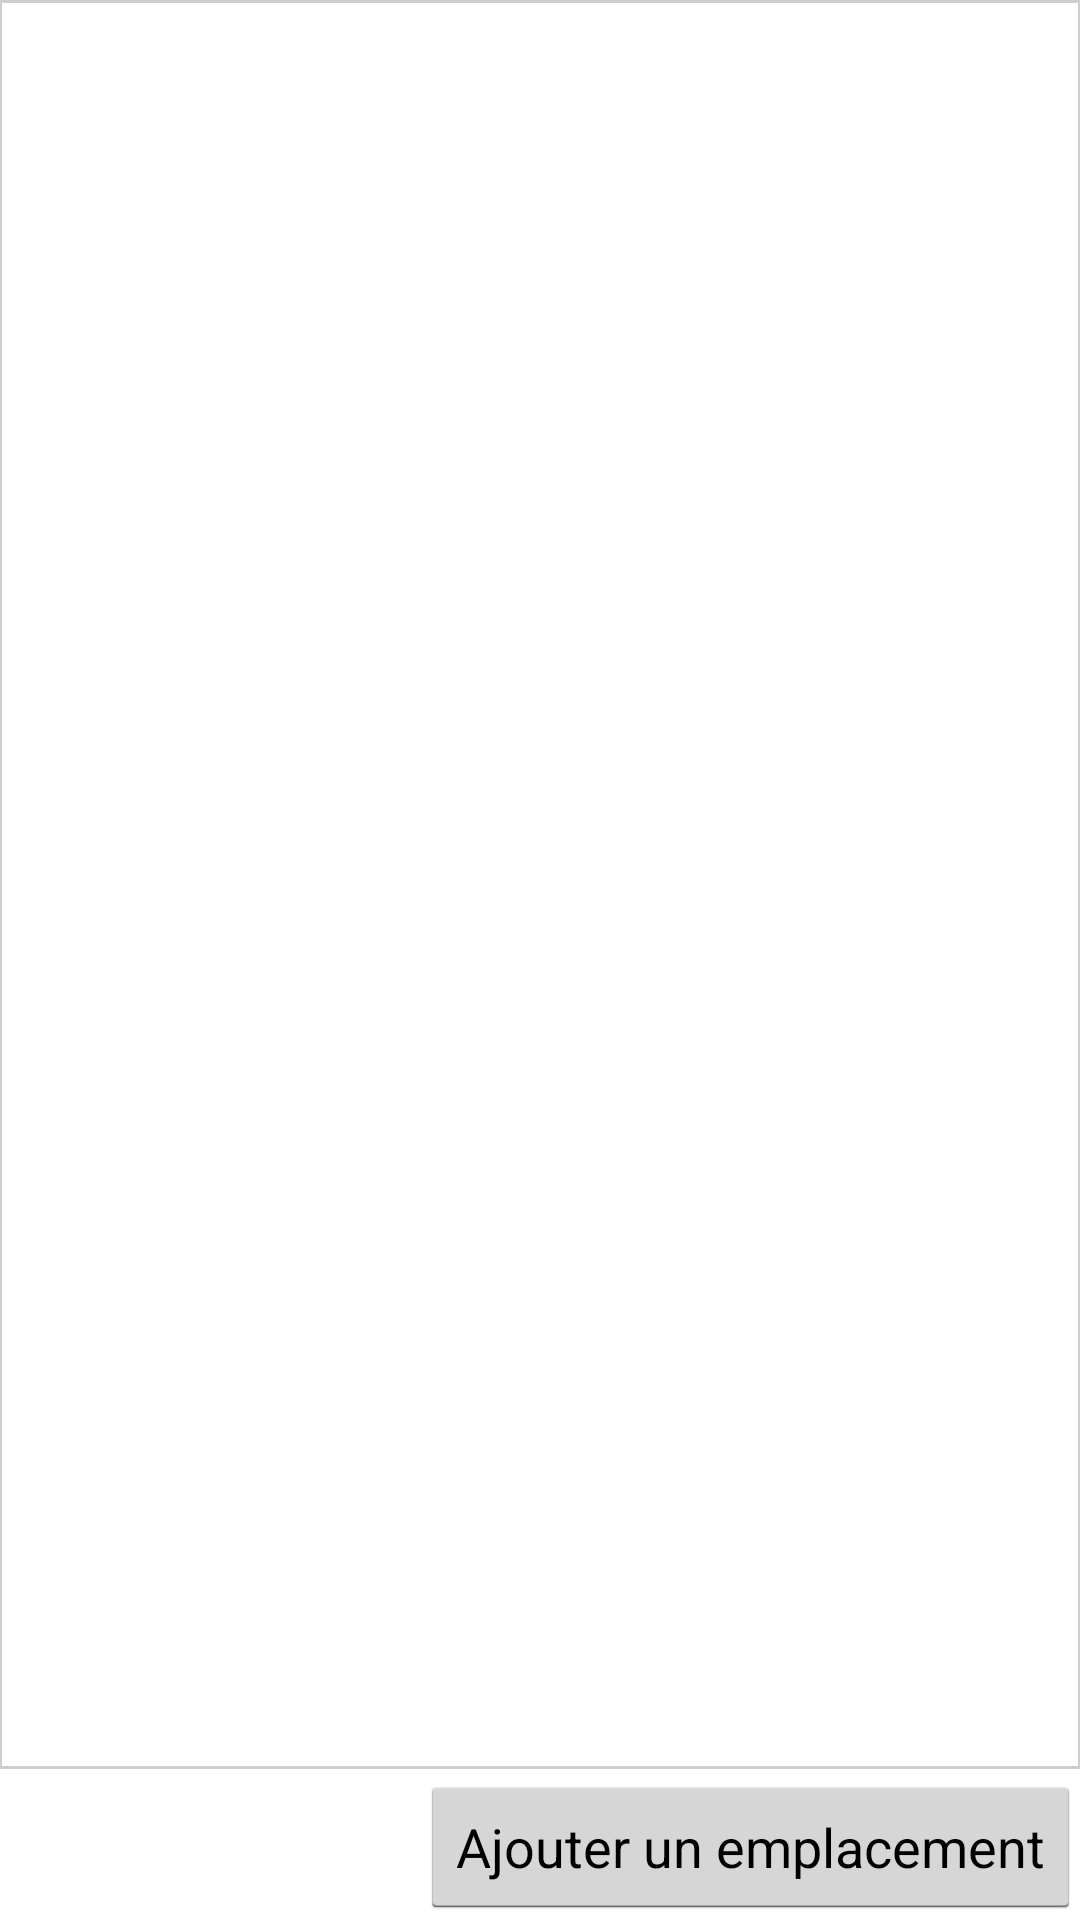

Layout XML and referenced resources for this Android screen:
<!-- AndroidManifest.xml: application theme AppTheme -->
<!-- res/layout/activity_main.xml -->
<LinearLayout
        android:paddingLeft="@dimen/activity_horizontal_margin"
        android:paddingRight="@dimen/activity_horizontal_margin"
        android:paddingTop="@dimen/activity_vertical_margin"
        android:paddingBottom="@dimen/activity_vertical_margin"
        xmlns:tools="http://schemas.android.com/tools"
        xmlns:android="http://schemas.android.com/apk/res/android"
        tools:context="fr.mden.gestionterrasses.app.MainActivity"
        android:orientation="vertical"
        android:layout_width="fill_parent"
        android:layout_height="fill_parent"
        android:baselineAligned="false">


        <ListView
            android:layout_width="fill_parent"
            android:layout_height="0dp"
            android:id="@id/liste_emplacements"
            android:background="@drawable/bordure_liste_emplacements"
            android:layout_weight="0.64" />

        <GridLayout
            android:layout_width="fill_parent"
            android:layout_height="50dp">


            <Button
                android:layout_width="wrap_content"
                android:layout_height="wrap_content"
                android:text="@string/bouton_ajouter"
                android:id="@+id/button"
                android:layout_row="2"
                android:layout_column="21" />
        </GridLayout>
    </LinearLayout>
<!-- resources referenced by this layout -->
<resources>
  <!-- drawable bordure_liste_emplacements (drawable) -->
  <?xml version="1.0" encoding="utf-8"?>
  <shape xmlns:android="http://schemas.android.com/apk/res/android" android:shape="rectangle" >
      <solid android:color="#FFF" />
      <stroke android:width="1dip" android:color="#CECECE" />
  </shape>
  <string name="bouton_ajouter">Ajouter un emplacement</string>
  <style name="AppTheme" parent="android:Theme.Holo.Light">
  
      </style>
</resources>
